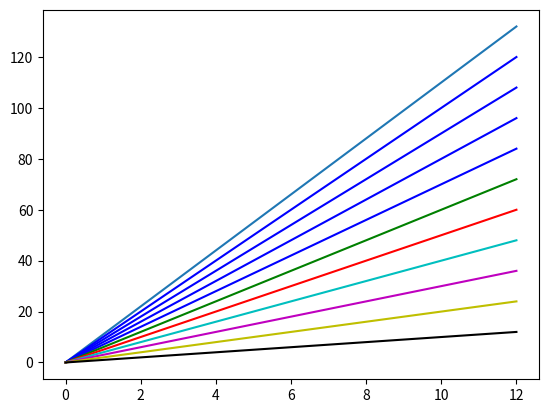

Write the Python code that produced this figure.
import matplotlib.pyplot as plt

# Sample data:
x = range(0, 13) 
y = [[i * j for i in x] for j in x]

# Blue (default):
plt.plot(x, y[11])
plt.plot(x, y[10], 'b')
plt.plot(x, y[9], 'blue')
plt.plot(x, y[8], color='b')
plt.plot(x, y[7], '#0000ff')

# Some of the other options:
plt.plot(x, y[6], 'g')
plt.plot(x, y[5], 'r')
plt.plot(x, y[4], 'c')
plt.plot(x, y[3], 'm')
plt.plot(x, y[2], 'y')
plt.plot(x, y[1], 'k')

plt.show()
"""(
![Plot](/assets/img/pp/patterns/p0143_1.png "output")
)"""